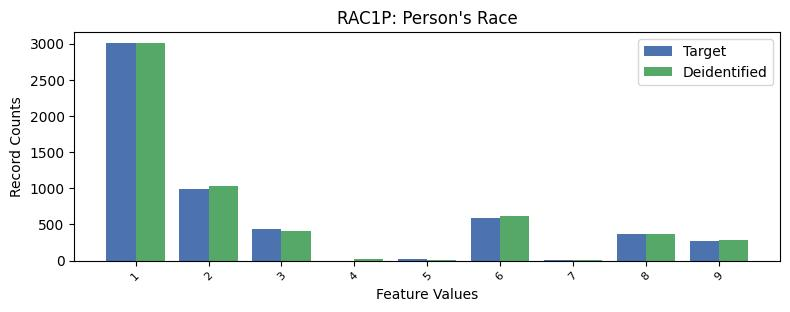

Data behind this chart, as committed beside it:
, RAC1P, count_target, count_deidentified
0, 1, 3009, 3007
1, 2, 987.0, 1035
2, 6, 593.0, 623
3, 3, 436.0, 410
4, 8, 372.0, 366
5, 9, 267.0, 283
6, 5, 20.0, 6
7, 7, 12.0, 10
8, 4, 0.0, 21
